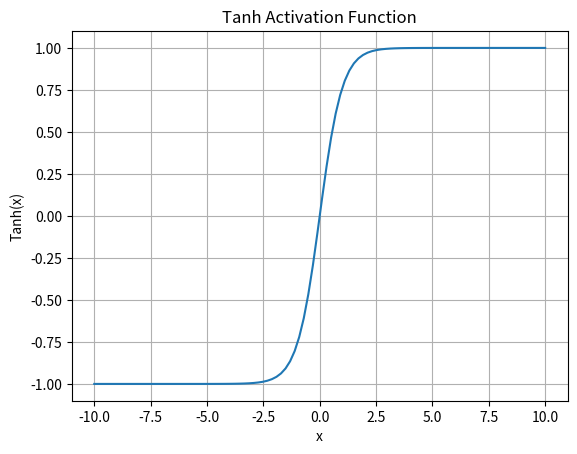

Here is the Python script that generated this plot:
import numpy as np
import matplotlib.pyplot as plt

def tanh(x):
    return (np.exp(x) - np.exp(-x))/(np.exp(x) + np.exp(-x))


x = np.linspace(-10, 10, 100)
y = tanh(x)
plt.plot(x, y)
plt.title('Tanh Activation Function')
plt.xlabel('x')
plt.ylabel('Tanh(x)')
plt.grid(True)
plt.show()
